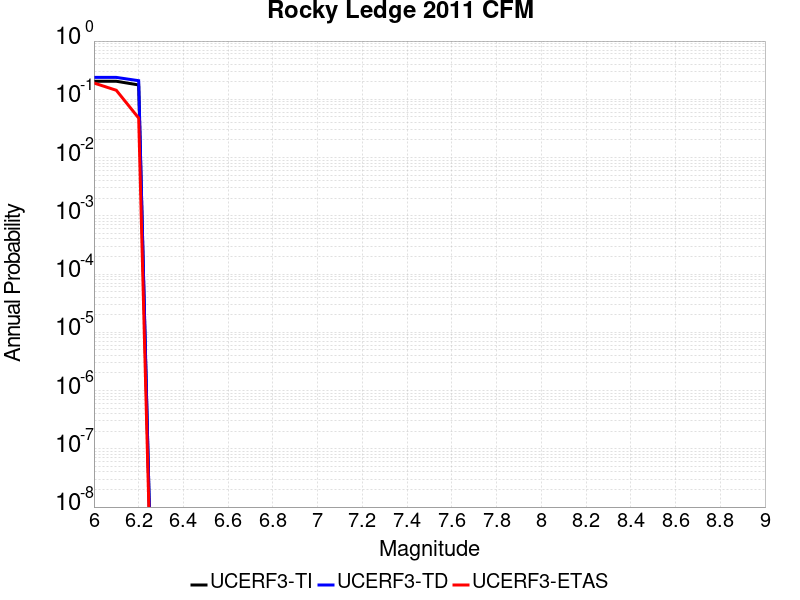

Values plotted in this chart, from the file beside it:
Magnitude, UCERF3-TI Prob, UCERF3-TD Prob, UCERF3-ETAS Prob
6.0, 0.2042, 0.2377, 0.1905
6.1, 0.2042, 0.2377, 0.1429
6.2, 0.1765, 0.2088, 0.04762
